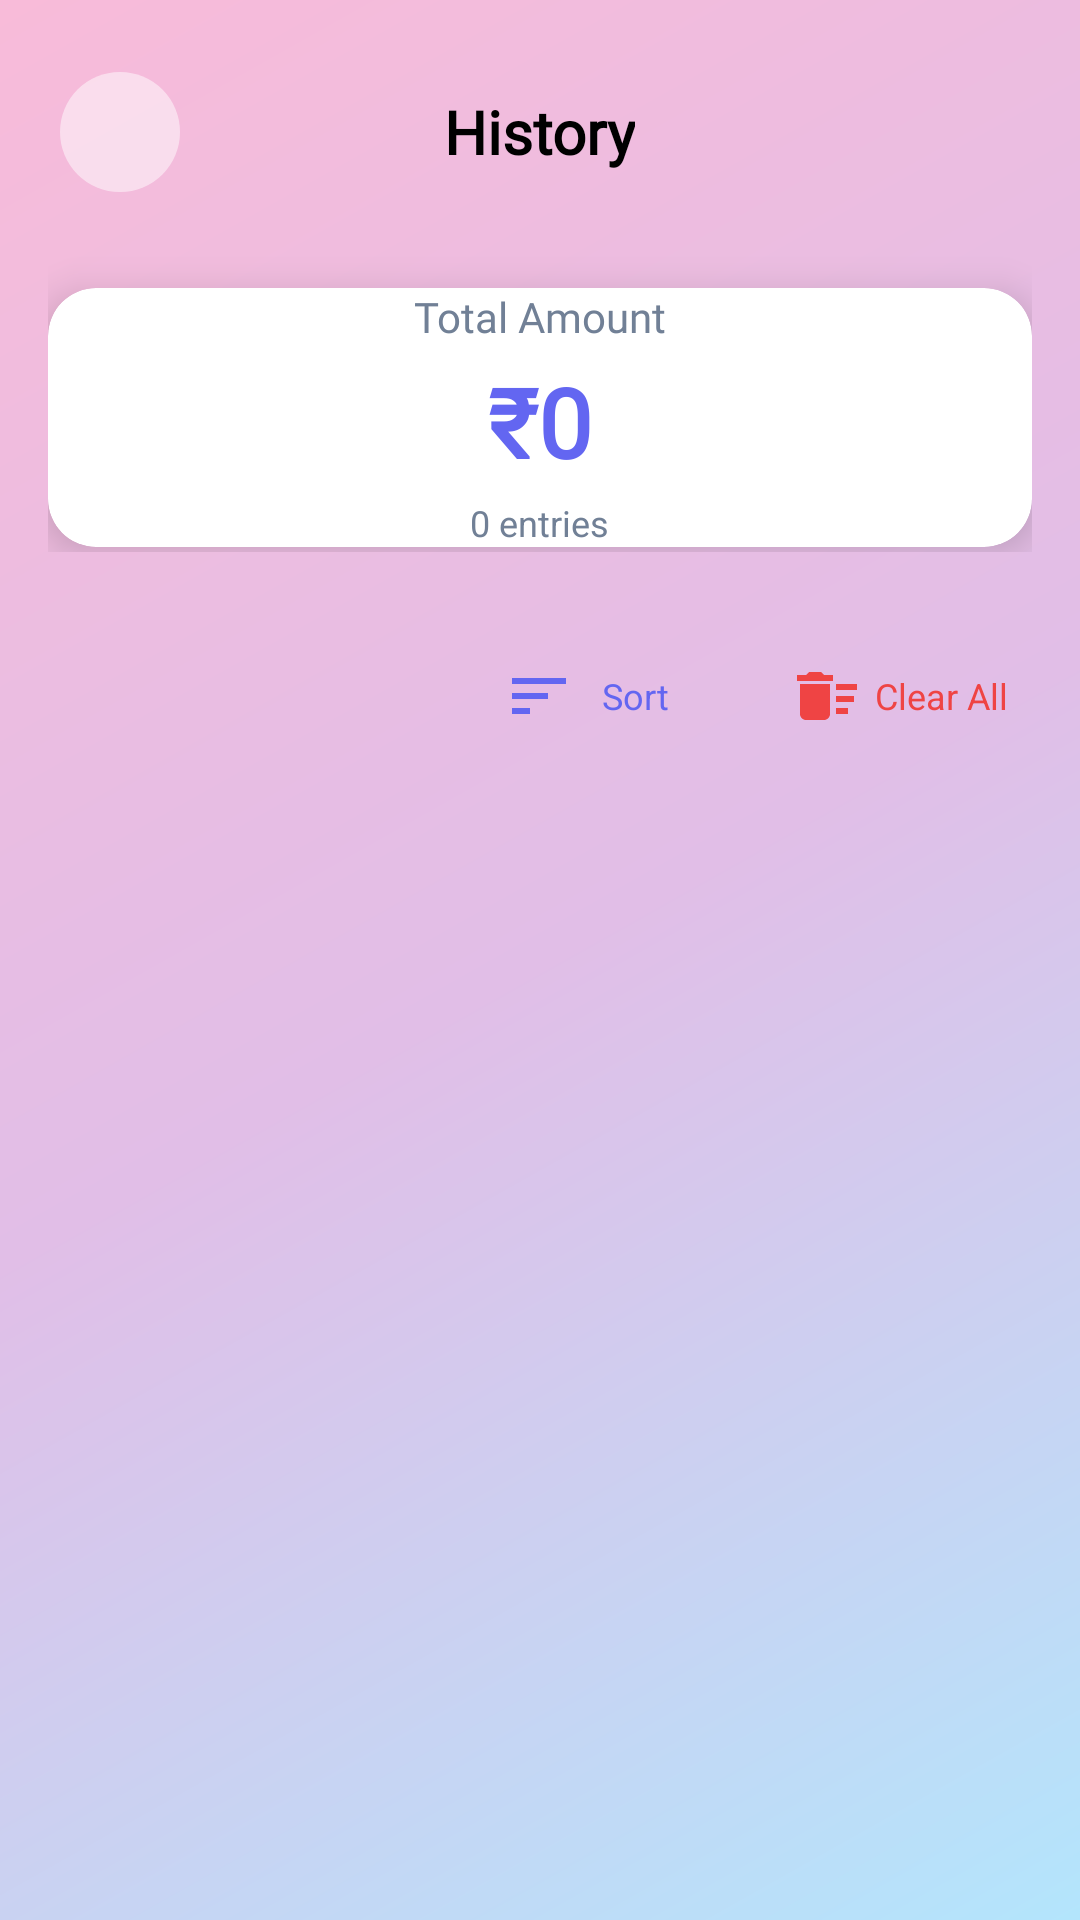

Layout XML and referenced resources for this Android screen:
<!-- AndroidManifest.xml: application theme Theme.DailyRoutine -->
<!-- res/layout/activity_history.xml -->
<?xml version="1.0" encoding="utf-8"?>
<androidx.coordinatorlayout.widget.CoordinatorLayout
    xmlns:android="http://schemas.android.com/apk/res/android"
    xmlns:app="http://schemas.android.com/apk/res-auto"
    android:layout_width="match_parent"
    android:layout_height="match_parent"
    android:background="@drawable/fullscreen_gradient"
    android:fitsSystemWindows="true">

    
    <com.google.android.material.appbar.AppBarLayout
        android:id="@+id/appBarLayout"
        android:layout_width="match_parent"
        android:layout_height="wrap_content"
        android:background="@android:color/transparent"
        app:elevation="0dp">

        <com.google.android.material.appbar.CollapsingToolbarLayout
            android:layout_width="match_parent"
            android:layout_height="200dp"
            app:layout_scrollFlags="scroll|exitUntilCollapsed"
            app:contentScrim="@android:color/transparent"
            app:expandedTitleMarginStart="16dp"
            app:expandedTitleMarginBottom="16dp">

            
            <LinearLayout
                android:layout_width="match_parent"
                android:layout_height="match_parent"
                android:orientation="vertical"
                android:padding="16dp"
                app:layout_collapseMode="parallax">

                
                <RelativeLayout
                    android:layout_width="match_parent"
                    android:layout_height="56dp">

                    <com.google.android.material.button.MaterialButton
                        android:id="@+id/backButton"
                        android:layout_width="48dp"
                        android:layout_height="48dp"
                        android:layout_centerVertical="true"
                        app:icon="@drawable/ic_arrow_back"
                        app:iconTint="@color/black"
                        app:iconSize="24dp"
                        style="@style/Widget.Material3.Button.IconButton"
                        app:backgroundTint="@color/semi_transparent_white"
                        app:cornerRadius="24dp"
                        android:contentDescription="Back" />

                    <TextView
                        android:layout_width="wrap_content"
                        android:layout_height="wrap_content"
                        android:layout_centerInParent="true"
                        android:text="History"
                        android:textSize="20sp"
                        android:textStyle="bold"
                        android:textColor="@color/black"
                        android:fontFamily="@font/roboto_medium" />

                </RelativeLayout>

                
                <com.google.android.material.card.MaterialCardView
                    android:id="@+id/totalCard"
                    android:layout_width="match_parent"
                    android:layout_height="wrap_content"
                    android:layout_marginTop="24dp"
                    app:cardCornerRadius="16dp"
                    app:cardElevation="8dp"
                    app:strokeWidth="0dp"
                    android:backgroundTint="@color/white">

                    <LinearLayout
                        android:layout_width="match_parent"
                        android:layout_height="wrap_content"
                        android:orientation="vertical"
                         android:gravity="center">

                        <TextView
                            android:layout_width="wrap_content"
                            android:layout_height="wrap_content"
                            android:text="Total Amount"
                            android:textSize="14sp"
                            android:textColor="@color/text_secondary"
                            android:fontFamily="@font/roboto_regular" />

                        <TextView
                            android:id="@+id/totalTextView"
                            android:layout_width="wrap_content"
                            android:layout_height="wrap_content"
                            android:text="₹0"
                            android:textSize="32sp"
                            android:textStyle="bold"
                            android:textColor="@color/primary_color"
                            android:fontFamily="@font/roboto_bold"
                            android:layout_marginTop="4dp" />

                        <TextView
                            android:id="@+id/itemCountTextView"
                            android:layout_width="wrap_content"
                            android:layout_height="wrap_content"
                            android:text="0 entries"
                            android:textSize="12sp"
                            android:textColor="@color/text_secondary"
                            android:layout_marginTop="4dp" />

                    </LinearLayout>

                </com.google.android.material.card.MaterialCardView>

            </LinearLayout>

        </com.google.android.material.appbar.CollapsingToolbarLayout>

    </com.google.android.material.appbar.AppBarLayout>

    
    <androidx.core.widget.NestedScrollView
        android:layout_width="match_parent"
        android:layout_height="match_parent"
        app:layout_behavior="@string/appbar_scrolling_view_behavior">

        <LinearLayout
            android:layout_width="match_parent"
            android:layout_height="wrap_content"
            android:orientation="vertical">

            
            <LinearLayout
                android:layout_width="match_parent"
                android:layout_height="wrap_content"
                android:orientation="horizontal"
                android:padding="8dp"
                android:gravity="end">

                <com.google.android.material.button.MaterialButton
                    android:id="@+id/sortButton"
                    android:layout_width="wrap_content"
                    android:layout_height="wrap_content"
                    android:text="Sort"
                    android:textSize="12dp"
                    app:icon="@drawable/ic_sort"
                    style="@style/Widget.Material3.Button.TextButton.Icon"
                    app:iconTint="@color/primary_color"
                    android:textColor="@color/primary_color" />

                <com.google.android.material.button.MaterialButton
                    android:id="@+id/clearAllButton"
                    android:layout_width="wrap_content"
                    android:layout_height="wrap_content"
                    android:text="Clear All"
                    android:textSize="12dp"
                    app:icon="@drawable/ic_delete_sweep"
                    style="@style/Widget.Material3.Button.TextButton.Icon"
                    app:iconTint="@color/error_color"
                    android:textColor="@color/error_color"
                    android:layout_marginStart="8dp" />

            </LinearLayout>

            
            <androidx.recyclerview.widget.RecyclerView
                android:id="@+id/historyRecyclerView"
                android:layout_width="match_parent"
                android:layout_height="wrap_content"
                android:nestedScrollingEnabled="false"
                android:padding="16dp"
                android:clipToPadding="false"
                android:overScrollMode="never" />

            
            <LinearLayout
                android:id="@+id/emptyStateLayout"
                android:layout_width="match_parent"
                android:layout_height="wrap_content"
                android:orientation="vertical"
                android:gravity="center"
                android:padding="32dp"
                android:visibility="gone">

                <ImageView
                    android:layout_width="120dp"
                    android:layout_height="120dp"
                    android:src="@drawable/ic_history_empty"
                    android:alpha="0.6"
                    app:tint="@color/text_secondary" />

                <TextView
                    android:layout_width="wrap_content"
                    android:layout_height="wrap_content"
                    android:text="No History Yet"
                    android:textSize="18sp"
                    android:textStyle="bold"
                    android:textColor="@color/text_primary"
                    android:layout_marginTop="16dp" />

                <TextView
                    android:layout_width="wrap_content"
                    android:layout_height="wrap_content"
                    android:text="Your transaction history will appear here"
                    android:textSize="14sp"
                    android:textColor="@color/text_secondary"
                    android:gravity="center"
                    android:layout_marginTop="8dp" />

            </LinearLayout>

        </LinearLayout>

    </androidx.core.widget.NestedScrollView>

    
    <com.google.android.material.progressindicator.CircularProgressIndicator
        android:id="@+id/loadingProgress"
        android:layout_width="wrap_content"
        android:layout_height="wrap_content"
        android:layout_gravity="center"
        android:visibility="gone"
        app:indicatorColor="@color/primary_color" />

</androidx.coordinatorlayout.widget.CoordinatorLayout>
<!-- resources referenced by this layout -->
<resources>
  <color name="black">#000000</color>
  <color name="error_color">#EF4444</color>
  <color name="primary_color">#6366F1</color>
  <color name="semi_transparent_white">#80FFFFFF</color>
  <color name="text_primary">#1A202C</color>
  <color name="text_secondary">#718096</color>
  <color name="white">#FFFFFF</color>
  <!-- drawable fullscreen_gradient (drawable) -->
  <?xml version="1.0" encoding="utf-8"?>
  <shape xmlns:android="http://schemas.android.com/apk/res/android"
      android:shape="rectangle">
  
      <gradient
          android:startColor="#B3E5FC"
          android:centerColor="#E1BEE7"
          android:endColor="#F8BBD9"
          android:angle="135" />
  </shape>
  <!-- drawable ic_delete_sweep (drawable) -->
  <?xml version="1.0" encoding="utf-8"?>
  <vector xmlns:android="http://schemas.android.com/apk/res/android"
      android:width="24dp"
      android:height="24dp"
      android:viewportWidth="24"
      android:viewportHeight="24"
      android:tint="@color/error_color">
      <path
          android:fillColor="@android:color/white"
          android:pathData="M15,16h4v2h-4zM15,8h7v2h-7zM15,12h6v2h-6zM3,18c0,1.1 0.9,2 2,2h6c1.1,0 2,-0.9 2,-2V8H3V18zM14,5h-3l-1,-1H6L5,5H2v2h12V5z" />
  </vector>
  <!-- drawable ic_history_empty (drawable) -->
  <?xml version="1.0" encoding="utf-8"?>
  <vector xmlns:android="http://schemas.android.com/apk/res/android"
      android:width="120dp"
      android:height="120dp"
      android:viewportWidth="24"
      android:viewportHeight="24"
      android:tint="@color/text_secondary">
      <path
          android:fillColor="@android:color/white"
          android:pathData="M13,3c-4.97,0 -9,4.03 -9,9H1l3.89,3.89 0.07,0.14L9,12H6c0,-3.87 3.13,-7 7,-7s7,3.13 7,7 -3.13,7 -7,7c-1.93,0 -3.68,-0.79 -4.94,-2.06l-1.42,1.42C8.27,19.99 10.51,21 13,21c4.97,0 9,-4.03 9,-9s-4.03,-9 -9,-9zM12,8v5l4.28,2.54 0.72,-1.21 -3.5,-2.08V8H12z" />
  </vector>
  <!-- drawable ic_sort (drawable) -->
  <?xml version="1.0" encoding="utf-8"?>
  <vector xmlns:android="http://schemas.android.com/apk/res/android"
      android:width="24dp"
      android:height="24dp"
      android:viewportWidth="24"
      android:viewportHeight="24"
      android:tint="@color/primary_color">
      <path
          android:fillColor="@android:color/white"
          android:pathData="M3,18h6v-2H3V18zM3,6v2h18V6H3zM3,13h12v-2H3V13z" />
  </vector>
  <style name="Theme.DailyRoutine" parent="Theme.MaterialComponents.DayNight.NoActionBar">
          
          <item name="colorPrimary">@color/purple_500</item>
          <item name="colorPrimaryVariant">@color/purple_700</item>
          <item name="colorOnPrimary">@color/white</item>
  
          
          <item name="colorSecondary">@color/teal_200</item>
          <item name="colorSecondaryVariant">@color/teal_700</item>
          <item name="colorOnSecondary">@color/black</item>
  
          
          <item name="colorControlNormal">@color/nav_icon_light</item>
          <item name="textInputStyle">@style/Widget.MaterialComponents.TextInputLayout.OutlinedBox</item>
  
          
          <item name="android:statusBarColor">@color/pink_light</item>
      </style>
  <color name="purple_500">#FF6200EE</color>
  <color name="purple_700">#FF3700B3</color>
  <color name="teal_200">#FF03DAC5</color>
  <color name="teal_700">#FF018786</color>
  <color name="nav_icon_light">#000000</color>
  <color name="pink_light">#FCE4EC</color>
</resources>
